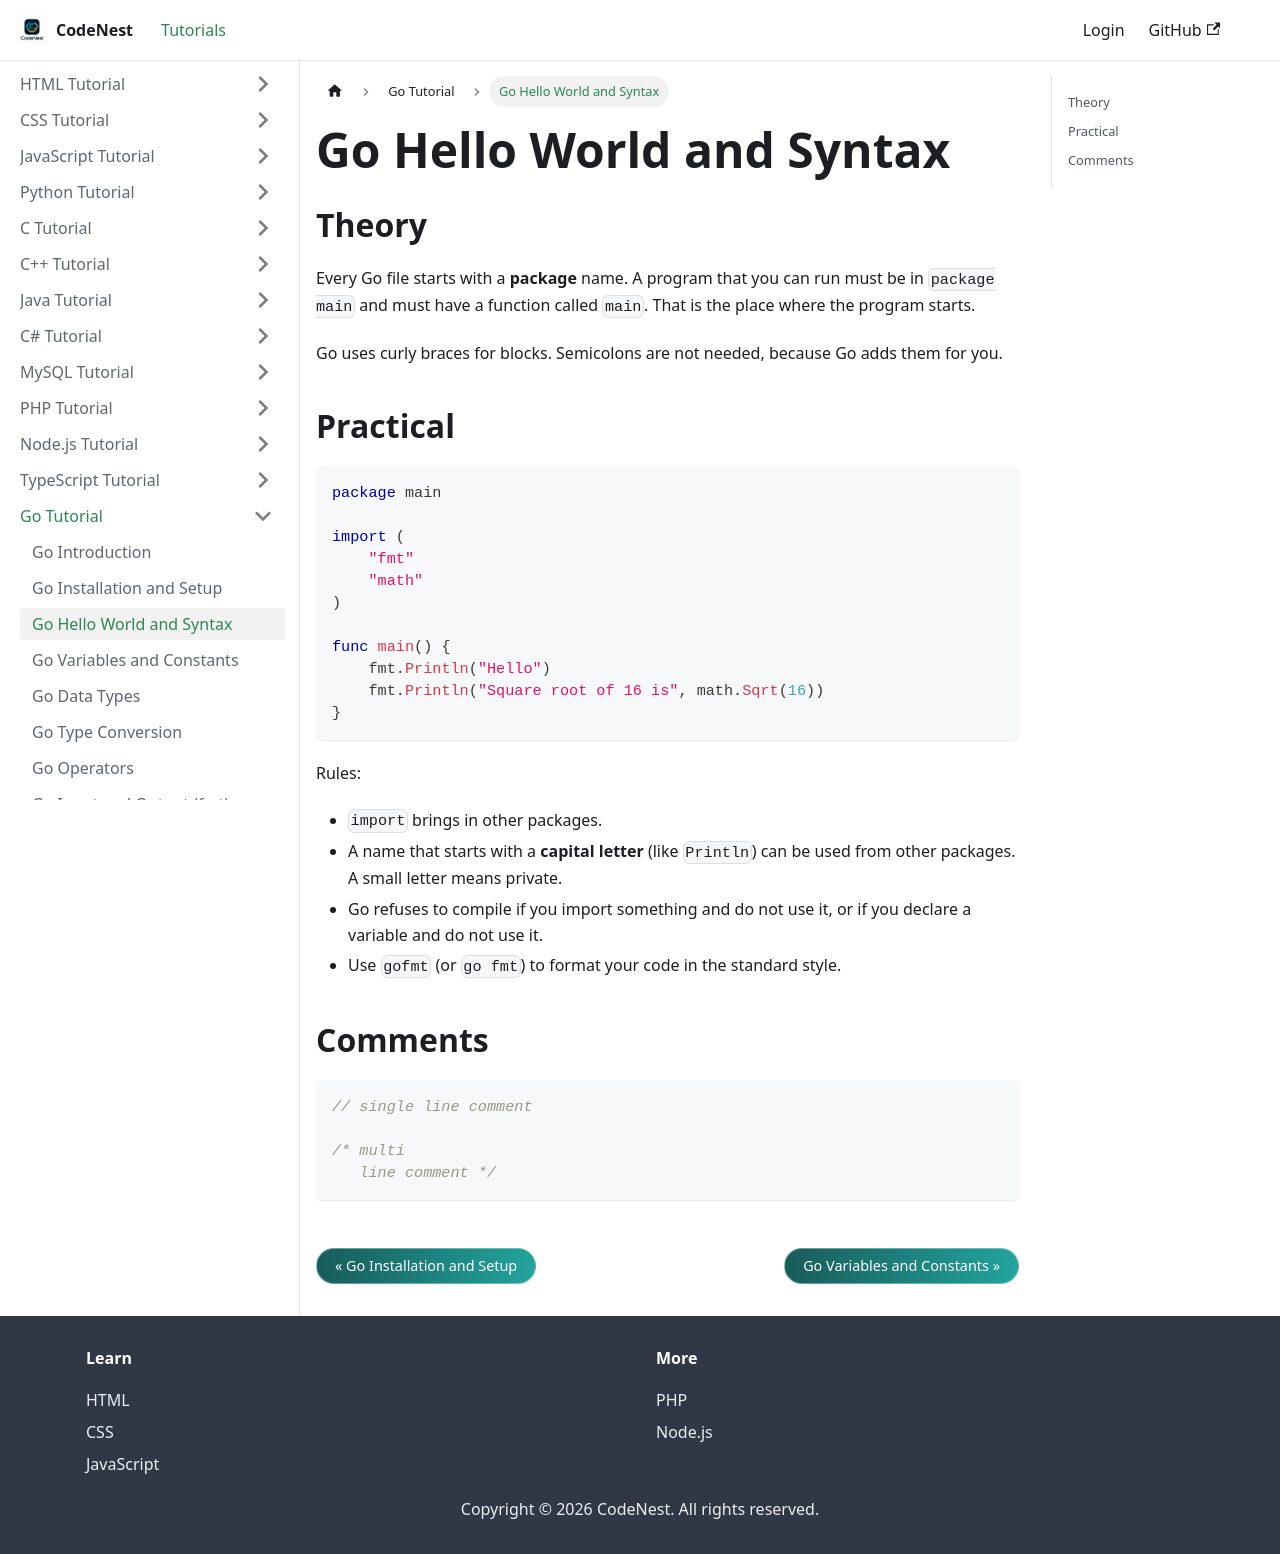

repository: adnankhan112/codenest · page: docs/go/hello-world.html · generator: docusaurus

---
title: "Go Hello World and Syntax"
sidebar_position: 3
---

# Go Hello World and Syntax

## Theory

Every Go file starts with a **package** name. A program that you can run must be in `package main` and must have a function called `main`. That is the place where the program starts.

Go uses curly braces for blocks. Semicolons are not needed, because Go adds them for you.

## Practical

```go
package main

import (
    "fmt"
    "math"
)

func main() {
    fmt.Println("Hello")
    fmt.Println("Square root of 16 is", math.Sqrt(16))
}
```

Rules:

- `import` brings in other packages.
- A name that starts with a **capital letter** (like `Println`) can be used from other packages. A small letter means private.
- Go refuses to compile if you import something and do not use it, or if you declare a variable and do not use it.
- Use `gofmt` (or `go fmt`) to format your code in the standard style.

## Comments

```go
// single line comment

/* multi
   line comment */
```
